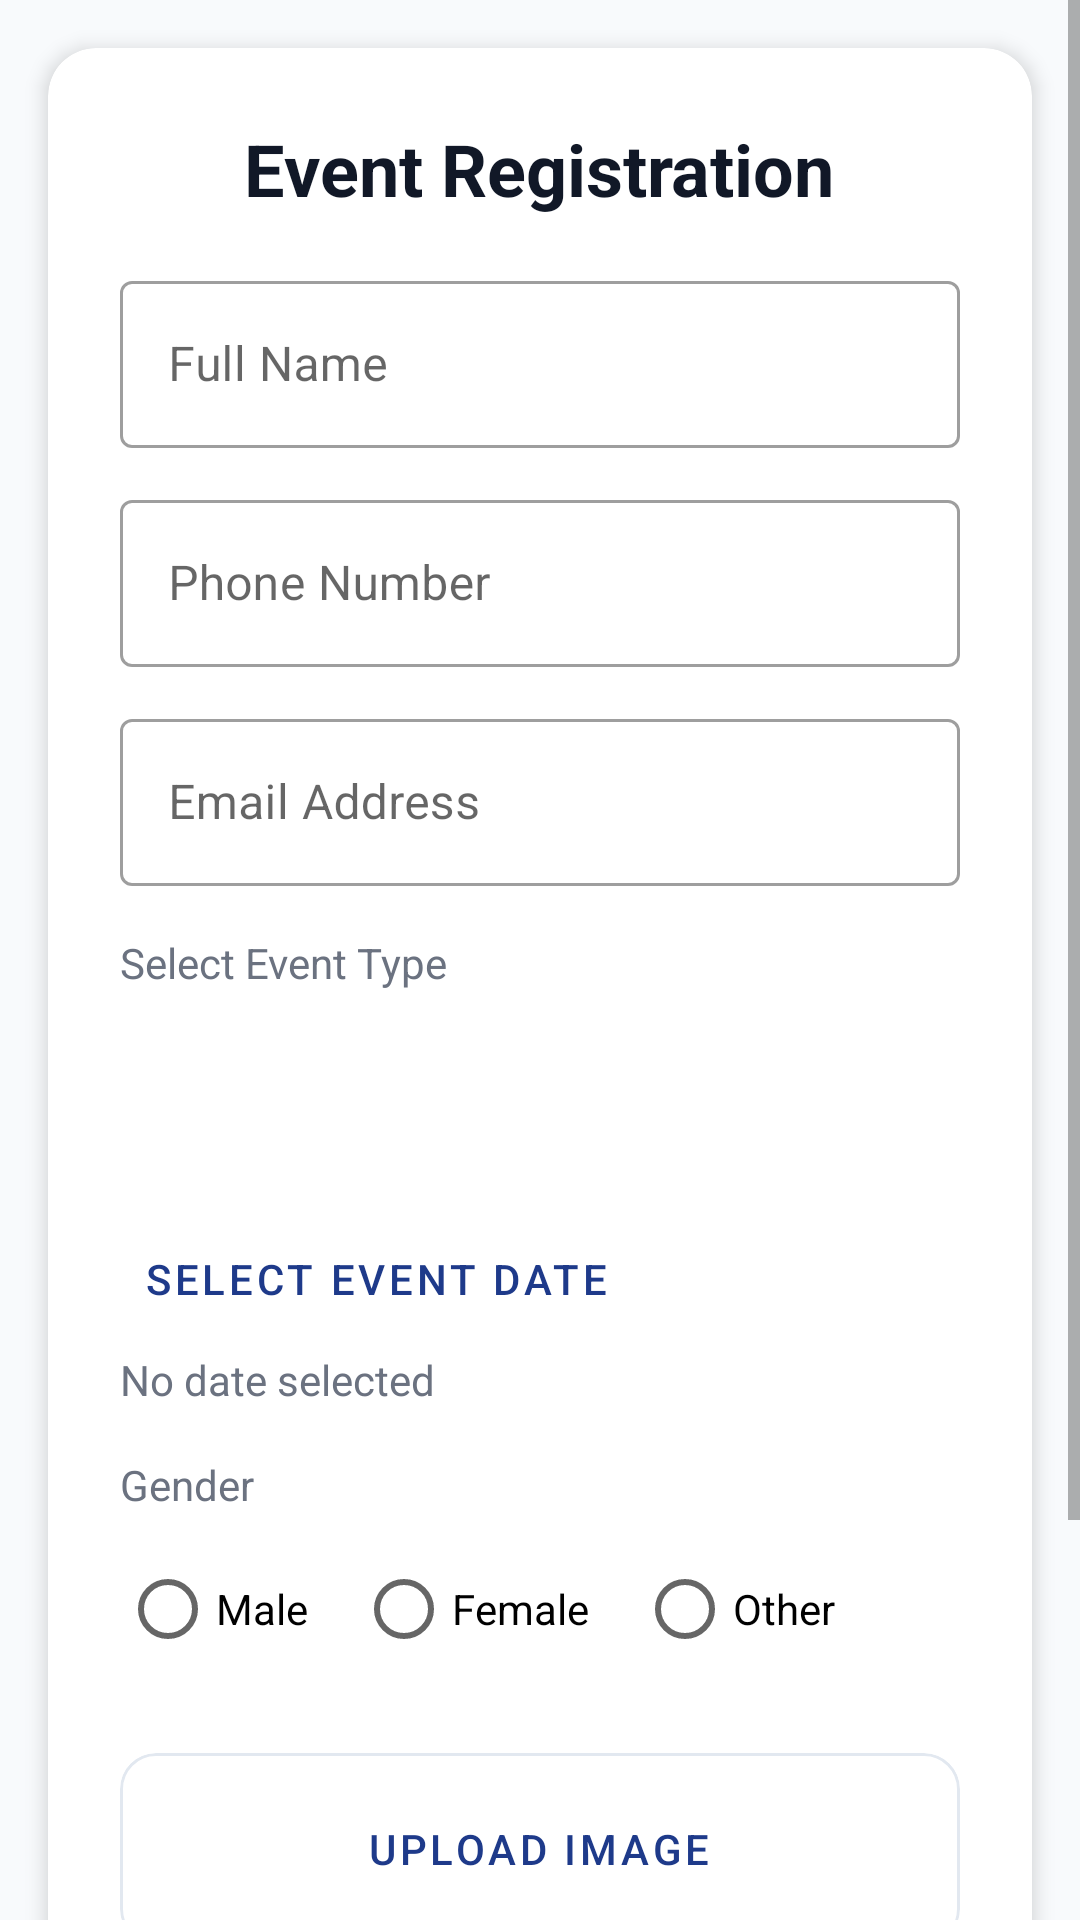

Here is an Android app screen rendered from its layout file. Give the layout XML and the strings, colors and styles it references.
<!-- AndroidManifest.xml: activity theme Theme.Evaluation -->
<!-- res/layout/activity_register.xml -->
<?xml version="1.0" encoding="utf-8"?>
<ScrollView xmlns:android="http://schemas.android.com/apk/res/android"
    xmlns:app="http://schemas.android.com/apk/res-auto"
    android:layout_width="match_parent"
    android:layout_height="match_parent"
    android:background="@color/background">

    <com.google.android.material.card.MaterialCardView
        style="@style/CardStyle"
        android:layout_width="match_parent"
        android:layout_height="wrap_content"
        android:layout_margin="16dp">

        <LinearLayout
            android:layout_width="match_parent"
            android:layout_height="wrap_content"
            android:orientation="vertical"
            android:padding="24dp">

            <TextView
                style="@style/TitleText"
                android:layout_width="wrap_content"
                android:layout_height="wrap_content"
                android:text="Event Registration"
                android:layout_gravity="center" />

            <com.google.android.material.textfield.TextInputLayout
                android:layout_width="match_parent"
                android:layout_height="wrap_content"
                android:layout_marginBottom="12dp"
                style="@style/Widget.MaterialComponents.TextInputLayout.OutlinedBox">
                <com.google.android.material.textfield.TextInputEditText
                    android:id="@+id/etFullName"
                    android:layout_width="match_parent"
                    android:layout_height="wrap_content"
                    android:hint="Full Name"
                    android:inputType="textPersonName" />
            </com.google.android.material.textfield.TextInputLayout>

            <com.google.android.material.textfield.TextInputLayout
                android:layout_width="match_parent"
                android:layout_height="wrap_content"
                android:layout_marginBottom="12dp"
                style="@style/Widget.MaterialComponents.TextInputLayout.OutlinedBox">
                <com.google.android.material.textfield.TextInputEditText
                    android:id="@+id/etPhoneNumber"
                    android:layout_width="match_parent"
                    android:layout_height="wrap_content"
                    android:hint="Phone Number"
                    android:inputType="phone" />
            </com.google.android.material.textfield.TextInputLayout>

            <com.google.android.material.textfield.TextInputLayout
                android:layout_width="match_parent"
                android:layout_height="wrap_content"
                android:layout_marginBottom="16dp"
                style="@style/Widget.MaterialComponents.TextInputLayout.OutlinedBox">
                <com.google.android.material.textfield.TextInputEditText
                    android:id="@+id/etEmail"
                    android:layout_width="match_parent"
                    android:layout_height="wrap_content"
                    android:hint="Email Address"
                    android:inputType="textEmailAddress" />
            </com.google.android.material.textfield.TextInputLayout>

            <TextView
                android:layout_width="wrap_content"
                android:layout_height="wrap_content"
                android:text="Select Event Type"
                android:textColor="@color/secondary_text"
                android:layout_marginBottom="8dp" />

            <Spinner
                android:id="@+id/spinnerEventType"
                android:layout_width="match_parent"
                android:layout_height="48dp"
                android:layout_marginBottom="16dp"
                android:background="@drawable/bg_pill_gold" />

            <Button
                android:id="@+id/btnPickDate"
                style="@style/Widget.MaterialComponents.Button.TextButton"
                android:layout_width="wrap_content"
                android:layout_height="wrap_content"
                android:text="Select Event Date"
                app:icon="@android:drawable/ic_menu_my_calendar" />

            <TextView
                android:id="@+id/tvSelectedDate"
                android:layout_width="wrap_content"
                android:layout_height="wrap_content"
                android:text="No date selected"
                android:textColor="@color/secondary_text"
                android:layout_marginBottom="16dp" />

            <TextView
                android:layout_width="wrap_content"
                android:layout_height="wrap_content"
                android:text="Gender"
                android:textColor="@color/secondary_text"
                android:layout_marginBottom="8dp" />

            <RadioGroup
                android:id="@+id/rgGender"
                android:layout_width="match_parent"
                android:layout_height="wrap_content"
                android:orientation="horizontal"
                android:layout_marginBottom="24dp">
                <RadioButton android:id="@+id/rbMale" android:layout_width="wrap_content" android:layout_height="wrap_content" android:text="Male" />
                <RadioButton android:id="@+id/rbFemale" android:layout_width="wrap_content" android:layout_height="wrap_content" android:text="Female" android:layout_marginStart="16dp" />
                <RadioButton android:id="@+id/rbOther" android:layout_width="wrap_content" android:layout_height="wrap_content" android:text="Other" android:layout_marginStart="16dp" />
            </RadioGroup>

            <com.google.android.material.card.MaterialCardView
                android:layout_width="match_parent"
                android:layout_height="wrap_content"
                app:cardCornerRadius="12dp"
                app:cardElevation="0dp"
                app:strokeWidth="1dp"
                app:strokeColor="#E2E8F0"
                android:layout_marginBottom="16dp">
                <LinearLayout
                    android:layout_width="match_parent"
                    android:layout_height="wrap_content"
                    android:orientation="vertical"
                    android:padding="8dp"
                    android:gravity="center">
                    <ImageView
                        android:id="@+id/ivPreview"
                        android:layout_width="120dp"
                        android:layout_height="120dp"
                        android:scaleType="centerCrop"
                        android:visibility="gone"
                        android:layout_marginBottom="8dp" />
                    <Button
                        android:id="@+id/btnUploadImage"
                        style="@style/Widget.MaterialComponents.Button.OutlinedButton"
                        android:layout_width="wrap_content"
                        android:layout_height="wrap_content"
                        android:text="Upload Image" />
                </LinearLayout>
            </com.google.android.material.card.MaterialCardView>

            <CheckBox
                android:id="@+id/cbTerms"
                android:layout_width="match_parent"
                android:layout_height="wrap_content"
                android:text="I accept the Terms and Conditions"
                android:layout_marginBottom="24dp" />

            <Button
                android:id="@+id/btnSubmit"
                style="@style/AccentButtonStyle"
                android:layout_width="match_parent"
                android:layout_height="wrap_content"
                android:text="Submit Registration" />

        </LinearLayout>
    </com.google.android.material.card.MaterialCardView>
</ScrollView>
<!-- resources referenced by this layout -->
<resources>
  <color name="background">#F8FAFC</color>
  <color name="secondary_text">#6B7280</color>
  <style name="AccentButtonStyle" parent="ButtonStyle">
          <item name="backgroundTint">@color/accent</item>
      </style>
  <style name="CardStyle" parent="Widget.MaterialComponents.CardView">
          <item name="cardCornerRadius">16dp</item>
          <item name="cardElevation">4dp</item>
          <item name="android:layout_margin">16dp</item>
      </style>
  <style name="TitleText">
          <item name="android:textSize">24sp</item>
          <item name="android:textStyle">bold</item>
          <item name="android:textColor">@color/primary_text</item>
          <item name="android:layout_marginBottom">16dp</item>
      </style>
  <style name="Theme.Evaluation" parent="Theme.MaterialComponents.Light.NoActionBar">
          <item name="colorPrimary">@color/primary</item>
          <item name="colorPrimaryVariant">@color/primary_variant</item>
          <item name="colorAccent">@color/accent</item>
          <item name="android:windowBackground">@color/background</item>
          <item name="android:statusBarColor">@color/primary</item>
      </style>
  <style name="ButtonStyle" parent="Widget.MaterialComponents.Button">
          <item name="cornerRadius">12dp</item>
          <item name="android:padding">12dp</item>
          <item name="android:textAllCaps">false</item>
          <item name="android:textSize">16sp</item>
      </style>
  <color name="accent">#F97316</color>
  <color name="primary_text">#111827</color>
  <color name="primary">#1E3A8A</color>
  <color name="primary_variant">#1E40AF</color>
</resources>
